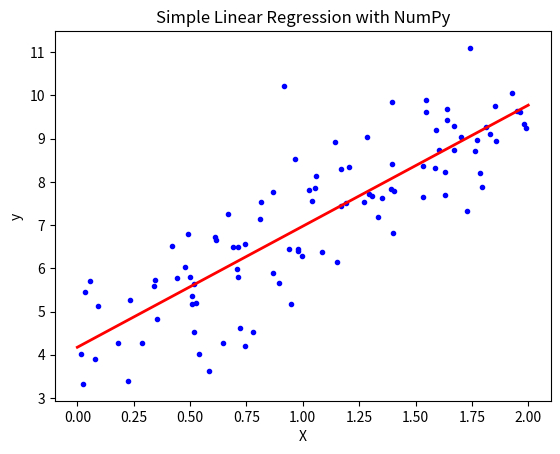

Reproduce this figure in Python.
import numpy as np
import matplotlib.pyplot as plt

# 1. Generating Some Sample Data
# a. Generate 100 samples
n_samples = 100

# b. Generate 100 random input data (X) - 100 samples (rows),
#    1 indicates the number of columns in the array.
#    it will create a 2D array with 100 rows and 1 column.
#    X 应该是这个样子：
'''
array([[1.23456789],
       [0.98765432],
       ...
       [0.3456789 ]])
'''
X = 2 * np.random.rand(n_samples, 1)

# a. Generate corresponding target values (y) with some noise
# 使用线性关系 y=4+3Xy=4+3X 生成对应的目标值 yy，并加上了正态分布的噪声，以模拟现实中的数据不完美性。
# y 应该是这个样子：
'''
array([[ 6.23456789],
       [ 5.98765432],
        ...
       [ 4.3456789 ]])
'''
y = 4 + 3 * X + np.random.randn(n_samples, 1)



# 2. Implementing Linear Regression Using the Normal Equation
# a. 为 X 增加了一列全为1的偏置项(bias term），第一列为 X的原始值，第二列全为 1
# X_b 应该是这个样子：
'''
array([[1.        , 1.24896252],
       [1.        , 0.52691165],
       ...
       [1.        , 0.53547772]])
'''
X_b = np.c_[np.ones((n_samples, 1)), X]  # shape becomes (100, 2)

# b. Calculate the optimal parameters using the Normal Equation
# 通过正规方程计算最优参数 theta_best，包括截距和斜率。不同的 X y 组合，会算出不同的theta_best。
# 在计算theta_best之前，为什么要将 X 变成 X_b？是因为要引入偏置项(bias term），将模型表示得更加简洁，也方便了后续的计算。
theta_best = np.linalg.inv(X_b.T.dot(X_b)).dot(X_b.T).dot(y)

# Display the resulting parameters (theta)
# theta_best 应该是这个样子：
'''
Optimal parameters (theta):
[[4.03845804]
 [2.94374602]]
'''
print(f"Optimal parameters (theta):\n{theta_best}")

# 3. Making Predictions**
# 生成新的数据，用上一 step 生成的 theta_best 来做预测试试
# a. 生成新数据
X_new = np.array([[0], [2]])
# b. 增加偏置项(bias term）
X_new_b = np.c_[np.ones((2, 1)), X_new]

# c. 利用 theta_best 来预测 target values
y_predict = X_new_b.dot(theta_best)

# y_predict 应该是这个样子：
# 注意，这里的 X_new 分别是 [0, 2]，经过linear 公式算出 y = 4 + 3 * X 得出 y 应该是 [4, 10]，可以看到与 y_predict 很接近。
'''
Predicted values:
[[4.33900236]
 [9.59933983]]
'''
print(f"Predicted values:\n{y_predict}")

# 4. Plotting the Results 画结果
# Plot the original data
plt.plot(X, y, "b.")

# Plot the regression line
plt.plot(X_new, y_predict, "r-", linewidth=2)

plt.xlabel("X")
plt.ylabel("y")
plt.title("Simple Linear Regression with NumPy")
plt.show()
